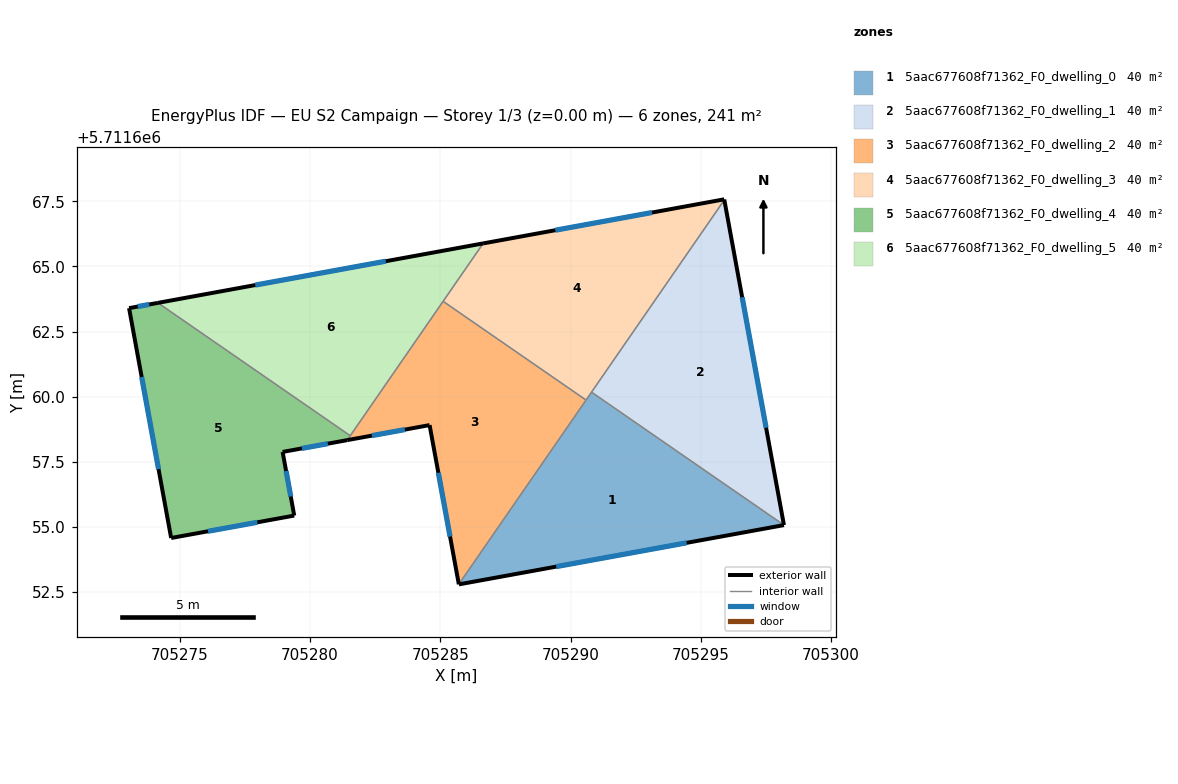
=== STOREY PLAN SPEC (per zone: floor XY polygon, exterior-wall plan segments, windows/doors) ===
zone 1: 5aac677608f71362_F0_dwelling_0  (40.2 m²)
  floor: (705298.19, 5711655.07) (705290.80, 5711660.17) (705285.71, 5711652.80)
  exterior wall: (705298.19, 5711655.07) – (705285.71, 5711652.80)  [12.7 m]
    window: (705294.45, 5711654.39) – (705289.45, 5711653.48)  [6.1 m²]
  exterior wall: (705285.71, 5711652.80) – (705285.71, 5711652.80)  [0.0 m]
  interior walls: 3
zone 2: 5aac677608f71362_F0_dwelling_1  (40.2 m²)
  floor: (705298.19, 5711655.07) (705295.90, 5711667.55) (705290.80, 5711660.17)
  exterior wall: (705295.90, 5711667.55) – (705298.19, 5711655.07)  [12.7 m]
    window: (705296.58, 5711663.82) – (705297.50, 5711658.81)  [6.1 m²]
  interior walls: 2
zone 3: 5aac677608f71362_F0_dwelling_2  (40.3 m²)
  floor: (705285.71, 5711652.80) (705290.59, 5711659.87) (705285.11, 5711663.66) (705281.43, 5711658.33) (705284.59, 5711658.91)
  exterior wall: (705285.71, 5711652.80) – (705284.59, 5711658.91)  [6.2 m]
    window: (705285.37, 5711654.63) – (705284.92, 5711657.08)  [3.0 m²]
  exterior wall: (705284.59, 5711658.91) – (705281.43, 5711658.33)  [3.2 m]
    window: (705283.64, 5711658.74) – (705282.37, 5711658.51)  [1.6 m²]
  interior walls: 4
zone 4: 5aac677608f71362_F0_dwelling_3  (40.2 m²)
  floor: (705290.59, 5711659.87) (705295.90, 5711667.55) (705295.90, 5711667.58) (705286.64, 5711665.88) (705285.11, 5711663.66)
  exterior wall: (705286.64, 5711665.88) – (705295.90, 5711667.58)  [9.4 m]
    window: (705289.41, 5711666.39) – (705293.13, 5711667.07)  [4.5 m²]
  exterior wall: (705295.90, 5711667.58) – (705295.90, 5711667.55)  [0.0 m]
  interior walls: 4
zone 5: 5aac677608f71362_F0_dwelling_4  (40.2 m²)
  floor: (705279.39, 5711655.44) (705278.95, 5711657.88) (705281.43, 5711658.33) (705281.54, 5711658.50) (705274.16, 5711663.60) (705273.05, 5711663.40) (705274.67, 5711654.58)
  exterior wall: (705273.05, 5711663.40) – (705274.16, 5711663.60)  [1.1 m]
    window: (705273.38, 5711663.46) – (705273.83, 5711663.54)  [0.5 m²]
  exterior wall: (705281.43, 5711658.33) – (705278.95, 5711657.88)  [2.5 m]
    window: (705280.68, 5711658.20) – (705279.69, 5711658.02)  [1.2 m²]
  exterior wall: (705278.95, 5711657.88) – (705279.39, 5711655.44)  [2.5 m]
    window: (705279.08, 5711657.15) – (705279.26, 5711656.17)  [1.2 m²]
  exterior wall: (705279.39, 5711655.44) – (705274.67, 5711654.58)  [4.8 m]
    window: (705277.98, 5711655.18) – (705276.08, 5711654.84)  [2.3 m²]
  exterior wall: (705274.67, 5711654.58) – (705273.05, 5711663.40)  [9.0 m]
    window: (705274.18, 5711657.22) – (705273.54, 5711660.76)  [4.3 m²]
  interior walls: 2
zone 6: 5aac677608f71362_F0_dwelling_5  (40.2 m²)
  floor: (705281.54, 5711658.50) (705286.64, 5711665.88) (705274.16, 5711663.60)
  exterior wall: (705274.16, 5711663.60) – (705286.64, 5711665.88)  [12.7 m]
    window: (705277.90, 5711664.29) – (705282.91, 5711665.20)  [6.1 m²]
  interior walls: 3

=== DERIVED (storey summary) ===
Building: EU S2 Campaign
Storey: 1 of 3  (floor level z = 0.00 m)
Storey gross floor area: 241.5 m²
Zones on this storey: 6
  - 5aac677608f71362_F0_dwelling_0: floor 40.2 m²; exterior wall 12.7 m (38.1 m²); 1 window(s) 6.1 m²; WWR 16.1%
  - 5aac677608f71362_F0_dwelling_1: floor 40.2 m²; exterior wall 12.7 m (38.1 m²); 1 window(s) 6.1 m²; WWR 16.1%
  - 5aac677608f71362_F0_dwelling_2: floor 40.3 m²; exterior wall 9.4 m (28.3 m²); 2 window(s) 4.6 m²; WWR 16.1%
  - 5aac677608f71362_F0_dwelling_3: floor 40.2 m²; exterior wall 9.4 m (28.3 m²); 1 window(s) 4.5 m²; WWR 16.1%
  - 5aac677608f71362_F0_dwelling_4: floor 40.2 m²; exterior wall 19.9 m (59.7 m²); 5 window(s) 9.6 m²; WWR 16.1%
  - 5aac677608f71362_F0_dwelling_5: floor 40.2 m²; exterior wall 12.7 m (38.1 m²); 1 window(s) 6.1 m²; WWR 16.1%
Zone adjacency (shared interzone walls):
  - 5aac677608f71362_F0_dwelling_0 ↔ 5aac677608f71362_F0_dwelling_1
  - 5aac677608f71362_F0_dwelling_0 ↔ 5aac677608f71362_F0_dwelling_2
  - 5aac677608f71362_F0_dwelling_0 ↔ 5aac677608f71362_F0_dwelling_3
  - 5aac677608f71362_F0_dwelling_1 ↔ 5aac677608f71362_F0_dwelling_3
  - 5aac677608f71362_F0_dwelling_2 ↔ 5aac677608f71362_F0_dwelling_3
  - 5aac677608f71362_F0_dwelling_2 ↔ 5aac677608f71362_F0_dwelling_4
  - 5aac677608f71362_F0_dwelling_2 ↔ 5aac677608f71362_F0_dwelling_5
  - 5aac677608f71362_F0_dwelling_3 ↔ 5aac677608f71362_F0_dwelling_5
  - 5aac677608f71362_F0_dwelling_4 ↔ 5aac677608f71362_F0_dwelling_5